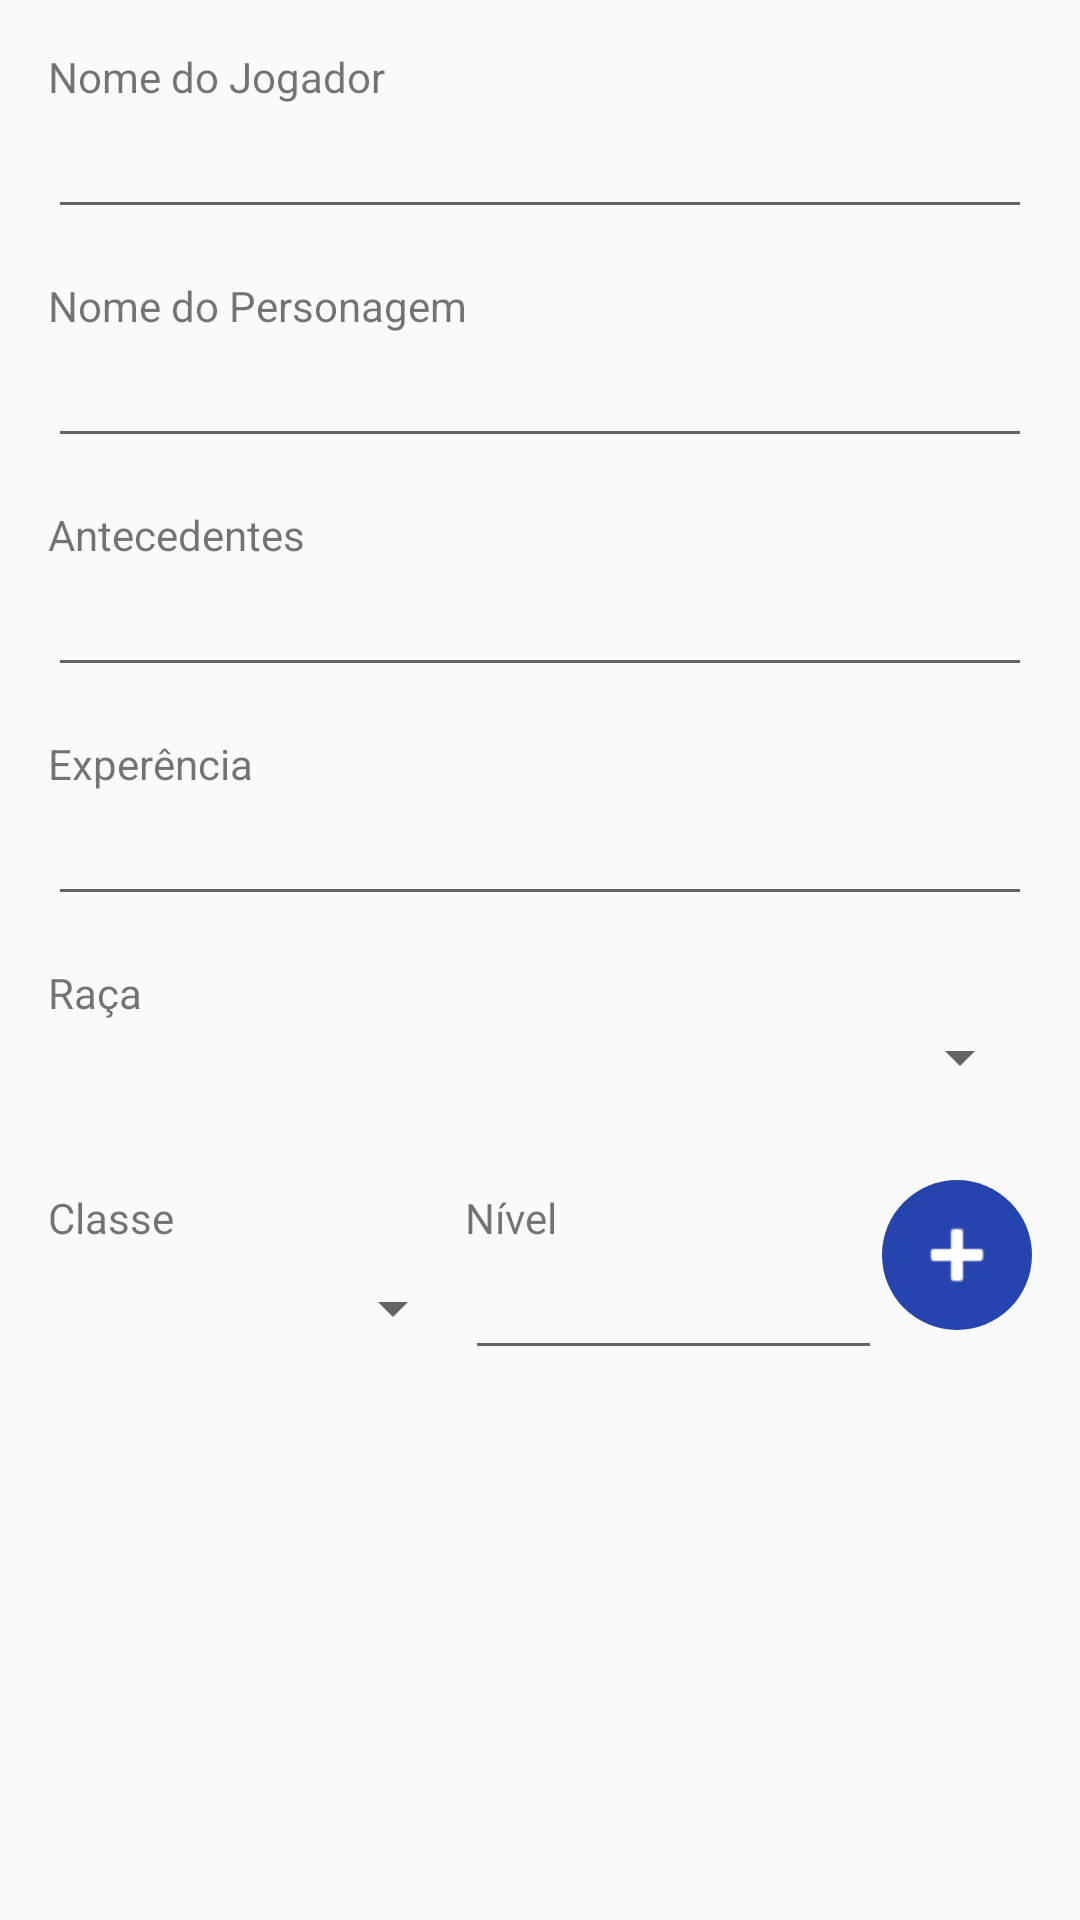

Produce the Android XML layout that renders to this screen, including the resource entries it uses.
<!-- AndroidManifest.xml: application theme AppTheme.NoActionBar -->
<!-- res/layout/fragment_cadastrar_ficha.xml -->
<?xml version="1.0" encoding="utf-8"?>
<androidx.core.widget.NestedScrollView xmlns:android="http://schemas.android.com/apk/res/android"
    xmlns:app="http://schemas.android.com/apk/res-auto"
    xmlns:tools="http://schemas.android.com/tools"
    android:layout_width="match_parent"
    android:layout_height="match_parent"
    tools:context=".Controller.CadastrarFicha">

    <LinearLayout
        android:layout_width="match_parent"
        android:layout_height="wrap_content"
        android:layout_margin="16dp"
        android:orientation="vertical">

        <TextView
            android:layout_width="wrap_content"
            android:layout_height="wrap_content"
            android:text="Nome do Jogador" />

        <EditText
            android:id="@+id/txtNomeJogador"
            android:layout_width="match_parent"
            android:layout_height="wrap_content"
            android:imeOptions="actionDone"
            android:maxLines="1"
            android:singleLine="true" />

        <TextView
            android:layout_width="wrap_content"
            android:layout_height="wrap_content"
            android:layout_marginTop="16dp"
            android:text="Nome do Personagem" />

        <EditText
            android:id="@+id/txtNomePersonagem"
            android:layout_width="match_parent"
            android:layout_height="wrap_content"
            android:imeOptions="actionDone"
            android:maxLines="1"
            android:singleLine="true" />

        <TextView
            android:layout_width="wrap_content"
            android:layout_height="wrap_content"
            android:layout_marginTop="16dp"
            android:text="Antecedentes" />

        <EditText
            android:id="@+id/txtAntecedentes"
            android:layout_width="match_parent"
            android:layout_height="wrap_content"
            android:imeOptions="actionDone"
            android:maxLines="1"
            android:singleLine="true" />

        <TextView
            android:layout_width="wrap_content"
            android:layout_height="wrap_content"
            android:layout_marginTop="16dp"
            android:text="Experência" />

        <EditText
            android:id="@+id/txtExperiencia"
            android:layout_width="match_parent"
            android:layout_height="wrap_content"
            android:imeOptions="actionDone"
            android:inputType="number"
            android:maxLines="1"
            android:singleLine="true" />

        <TextView
            android:layout_width="wrap_content"
            android:layout_height="wrap_content"
            android:layout_marginTop="16dp"
            android:text="Raça" />

        <Spinner
            android:id="@+id/spinRace"
            android:layout_width="match_parent"
            android:layout_height="match_parent" />

        <LinearLayout
            android:layout_width="match_parent"
            android:layout_height="wrap_content"
            android:layout_marginTop="16dp"
            android:gravity="center_vertical"
            android:orientation="horizontal">

            <LinearLayout
                android:layout_width="0dp"
                android:layout_height="match_parent"
                android:layout_weight="1"
                android:orientation="vertical">

                <TextView
                    android:layout_width="wrap_content"
                    android:layout_height="wrap_content"
                    android:layout_marginTop="16dp"
                    android:text="Classe" />

                <Spinner
                    android:id="@+id/spinClasse"
                    android:layout_width="match_parent"
                    android:layout_height="match_parent" />
            </LinearLayout>

            <LinearLayout
                android:layout_width="0dp"
                android:layout_height="wrap_content"
                android:layout_weight="1"
                android:orientation="vertical">

                <TextView
                    android:layout_width="wrap_content"
                    android:layout_height="wrap_content"
                    android:layout_marginTop="16dp"
                    android:text="Nível" />

                <EditText
                    android:id="@+id/txtClasseNivel"
                    android:layout_width="match_parent"
                    android:layout_height="wrap_content"
                    android:imeOptions="actionDone"
                    android:inputType="number"
                    android:maxLines="1"
                    android:singleLine="true" />
            </LinearLayout>

            <ImageButton
                android:id="@+id/addExtraClass"
                android:layout_width="50dp"
                android:layout_height="50dp"
                android:background="@drawable/roundedbutton"
                android:backgroundTint="@color/colorAccent"
                android:src="@android:drawable/ic_input_add"
                android:tint="@color/white" />
        </LinearLayout>

        <LinearLayout
            android:id="@+id/layExtraFields"
            android:layout_width="match_parent"
            android:layout_height="wrap_content"
            android:orientation="vertical">

        </LinearLayout>

    </LinearLayout>


</androidx.core.widget.NestedScrollView>
<!-- resources referenced by this layout -->
<resources>
  <color name="colorAccent">#1737A8</color>
  <color name="white">#FFFFFF</color>
  <!-- drawable roundedbutton (drawable) -->
  <?xml version="1.0" encoding="utf-8"?>
  <shape xmlns:android="http://schemas.android.com/apk/res/android"
      android:shape="oval">
      <solid android:color="#eeffffff" />
      
      
      
      
  </shape>
  <style name="AppTheme.NoActionBar">
          <item name="windowActionBar">false</item>
          <item name="windowNoTitle">true</item>
      </style>
</resources>
